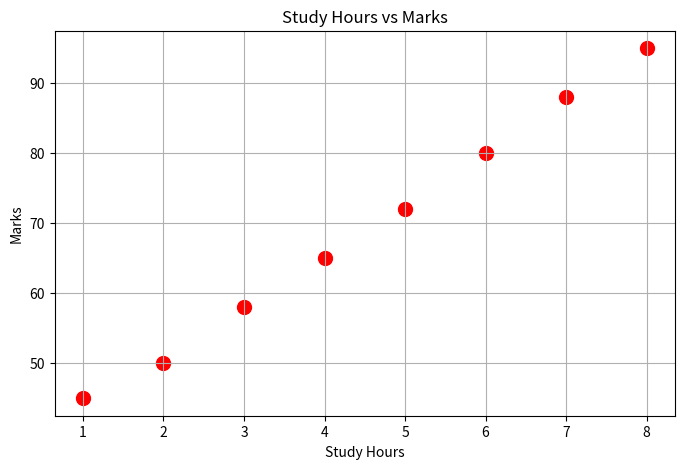

This figure's Python source:
import matplotlib.pyplot as plt

# =========================
# DATA
# =========================

study_hours = [1, 2, 3, 4, 5, 6, 7, 8]

marks = [45, 50, 58, 65, 72, 80, 88, 95]

# =========================
# FIGURE SIZE
# =========================

plt.figure(figsize=(8,5))

# =========================
# SCATTER PLOT
# =========================

plt.scatter(
    study_hours,
    marks,
    color="red",
    s=100
)

# =========================
# TITLE & LABELS
# =========================

plt.title("Study Hours vs Marks")

plt.xlabel("Study Hours")

plt.ylabel("Marks")

# =========================
# GRID
# =========================

plt.grid(True)

# =========================
# SAVE GRAPH
# =========================

plt.savefig("study_hours_scatter.png")

# =========================
# SHOW GRAPH
# =========================

plt.show()
